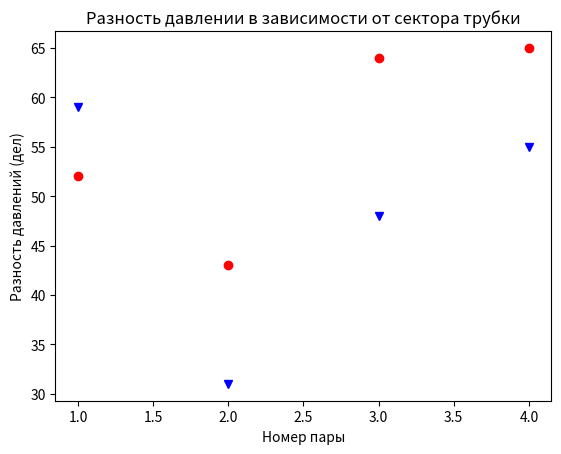

Reproduce this figure in Python.
import numpy as np
import math
from scipy.interpolate import make_interp_spline
import matplotlib.pyplot as plt

# Dataset


#Трубка на 3,95

Res1 = [52,43,64,65]
Res2 = [59,31,48,55]
Pair1 = [1, 2, 3, 4]

#Строим график трубки 395

y = np.array(Res1)
x = np.array(Pair1)

plt.plot(x, y, 'bo', color = "red")

y = np.array(Res2)
plt.plot(x, y, "v", color = "blue")


plt.title("Разность давлении в зависимости от сектора трубки")
plt.xlabel("Номер пары")
plt.ylabel("Разность давлений (дел)")

plt.savefig("function_graph.png")

plt.clf()
